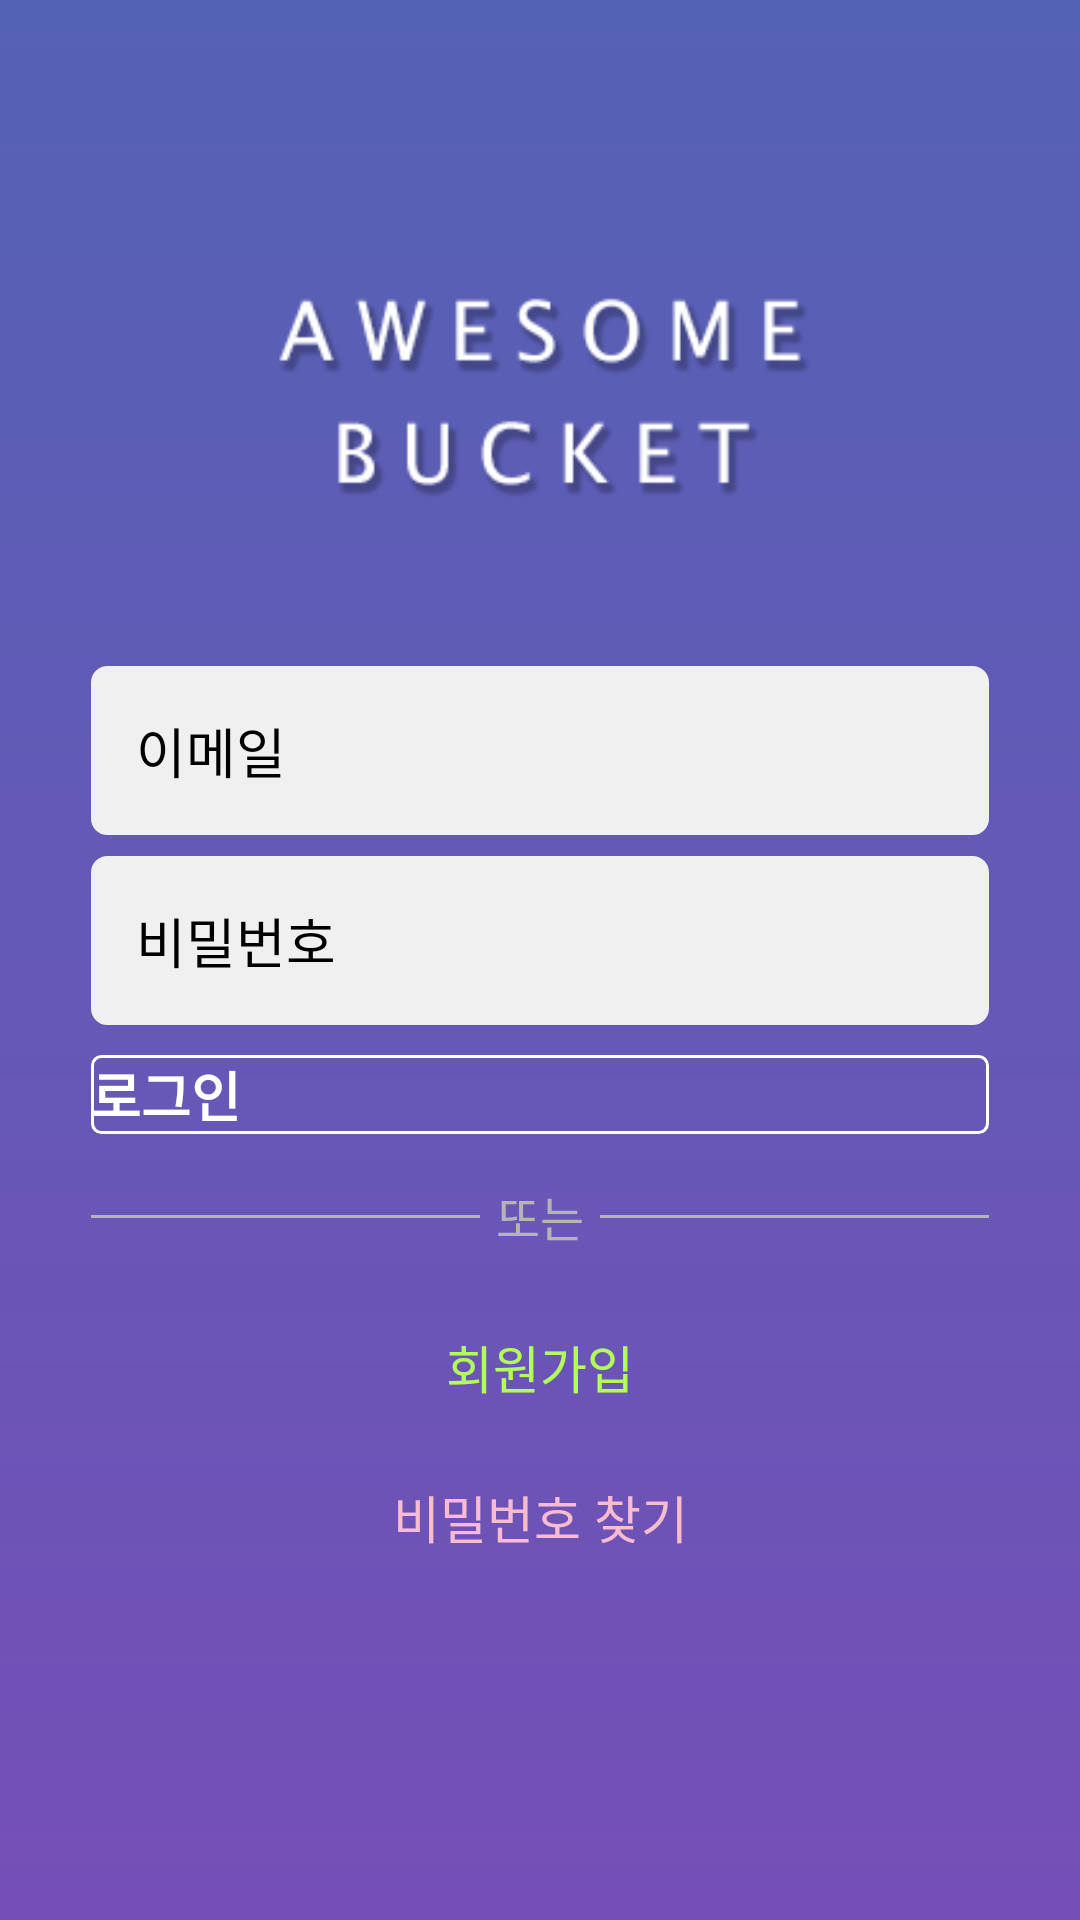

Produce the Android XML layout that renders to this screen, including the resource entries it uses.
<!-- AndroidManifest.xml: application theme Theme.AwesomeBucket -->
<!-- res/layout/login.xml -->
<?xml version="1.0" encoding="utf-8"?>
<androidx.constraintlayout.widget.ConstraintLayout xmlns:android="http://schemas.android.com/apk/res/android"
    xmlns:app="http://schemas.android.com/apk/res-auto"
    android:layout_width="match_parent"
    android:layout_height="match_parent"
    android:background="@drawable/splash_background"
    android:padding="10dp">

    <androidx.constraintlayout.widget.ConstraintLayout
        android:layout_width="match_parent"
        android:layout_height="wrap_content"
        android:paddingBottom="30dp"
        app:layout_constraintBottom_toBottomOf="parent"
        app:layout_constraintLeft_toLeftOf="parent"
        app:layout_constraintRight_toRightOf="parent"
        app:layout_constraintTop_toTopOf="parent">

        <ImageView
            android:id="@+id/logo"
            android:layout_width="wrap_content"
            android:layout_height="wrap_content"
            android:scaleX="0.85"
            android:scaleY="0.85"
            android:src="@drawable/login_logo"
            app:layout_constraintLeft_toLeftOf="parent"
            app:layout_constraintRight_toRightOf="parent"
            app:layout_constraintTop_toTopOf="parent" />

        <EditText
            android:id="@+id/idET"
            android:layout_width="0dp"
            android:layout_height="wrap_content"
            android:layout_marginTop="50dp"
            android:background="@drawable/edittext_custom"
            android:hint="이메일"
            android:inputType="textEmailAddress"
            android:padding="15dp"
            android:textColorHighlight="@color/purple_200"
            android:textCursorDrawable="@color/purple_200"
            android:textSize="18sp"
            app:layout_constraintLeft_toLeftOf="@id/guidelineLeft"
            app:layout_constraintRight_toRightOf="@id/guidelineRight"
            app:layout_constraintTop_toBottomOf="@id/logo" />

        <EditText
            android:id="@+id/pwET"
            android:layout_width="0dp"
            android:layout_height="wrap_content"
            android:layout_marginTop="7dp"
            android:background="@drawable/edittext_custom"
            android:hint="비밀번호"
            android:inputType="textPassword"
            android:maxLength="20"
            android:padding="15dp"
            android:textColorHighlight="@color/purple_200"
            android:textCursorDrawable="@color/purple_200"
            android:textSize="18sp"
            app:layout_constraintLeft_toLeftOf="@id/guidelineLeft"
            app:layout_constraintRight_toRightOf="@id/guidelineRight"
            app:layout_constraintTop_toBottomOf="@+id/idET" />

        <Button
            android:id="@+id/loginBtn"
            android:layout_width="0dp"
            android:layout_height="wrap_content"
            android:layout_marginTop="10dp"
            android:background="@drawable/btn_white"
            android:text="로그인"
            android:textColor="@color/white"
            android:textSize="18sp"
            android:textStyle="bold"
            app:layout_constraintLeft_toLeftOf="@id/guidelineLeft"
            app:layout_constraintRight_toRightOf="@id/guidelineRight"
            app:layout_constraintTop_toBottomOf="@+id/pwET" />

        <androidx.constraintlayout.widget.ConstraintLayout
            android:id="@+id/cl"
            android:layout_width="0dp"
            android:layout_height="wrap_content"
            android:layout_marginTop="15dp"
            app:layout_constraintLeft_toLeftOf="@+id/guidelineLeft"
            app:layout_constraintRight_toRightOf="@+id/guidelineRight"
            app:layout_constraintTop_toBottomOf="@+id/loginBtn">

            <TextView
                android:layout_width="0dp"
                android:layout_height="1dp"
                android:background="#B5B5B5"
                app:layout_constraintBottom_toBottomOf="parent"
                app:layout_constraintLeft_toLeftOf="parent"
                app:layout_constraintRight_toLeftOf="@id/orTV"
                app:layout_constraintTop_toTopOf="parent" />

            <TextView
                android:id="@+id/orTV"
                android:layout_width="40dp"
                android:layout_height="25dp"
                android:gravity="center"
                android:maxLines="1"
                android:text=" 또는 "
                android:textColor="#B5B5B5"
                android:textSize="16sp"
                app:layout_constraintBottom_toBottomOf="parent"
                app:layout_constraintLeft_toLeftOf="parent"
                app:layout_constraintRight_toRightOf="parent"
                app:layout_constraintTop_toTopOf="parent" />

            <TextView
                android:layout_width="0dp"
                android:layout_height="1dp"
                android:background="#B5B5B5"
                app:layout_constraintBottom_toBottomOf="parent"
                app:layout_constraintLeft_toRightOf="@id/orTV"
                app:layout_constraintRight_toRightOf="parent"
                app:layout_constraintTop_toTopOf="parent" />

        </androidx.constraintlayout.widget.ConstraintLayout>

        <TextView
            android:id="@+id/joinBtn"
            android:layout_width="wrap_content"
            android:layout_height="wrap_content"
            android:layout_marginTop="25dp"
            android:clickable="true"
            android:focusable="true"
            android:text="회원가입"
            android:textColor="#B2FF59"
            android:textSize="17sp"
            app:layout_constraintLeft_toLeftOf="@id/guidelineLeft"
            app:layout_constraintRight_toRightOf="@id/guidelineRight"
            app:layout_constraintTop_toBottomOf="@id/cl" />

        <TextView
            android:id="@+id/findPwBtn"
            android:layout_width="wrap_content"
            android:layout_height="wrap_content"
            android:layout_marginTop="25dp"
            android:clickable="true"
            android:focusable="true"
            android:text="비밀번호 찾기"
            android:textColor="#F8BBD0"
            android:textSize="17sp"
            app:layout_constraintLeft_toLeftOf="@id/guidelineLeft"
            app:layout_constraintRight_toRightOf="@id/guidelineRight"
            app:layout_constraintTop_toBottomOf="@id/joinBtn" />

        <androidx.constraintlayout.widget.Guideline
            android:id="@+id/guidelineLeft"
            android:layout_width="wrap_content"
            android:layout_height="wrap_content"
            android:orientation="vertical"
            app:layout_constraintGuide_percent="0.06" />

        <androidx.constraintlayout.widget.Guideline
            android:id="@+id/guidelineRight"
            android:layout_width="wrap_content"
            android:layout_height="wrap_content"
            android:orientation="vertical"
            app:layout_constraintGuide_percent="0.94" />

    </androidx.constraintlayout.widget.ConstraintLayout>

</androidx.constraintlayout.widget.ConstraintLayout>
<!-- resources referenced by this layout -->
<resources>
  <color name="purple_200">#FFBB86FC</color>
  <color name="white">#FFFFFFFF</color>
  <!-- drawable btn_white (drawable) -->
  <?xml version="1.0" encoding="utf-8"?>
  <shape xmlns:android="http://schemas.android.com/apk/res/android"
      android:shape="rectangle">
      <solid android:color="@android:color/transparent"></solid>
      <stroke
          android:width="1dp"
          android:color="@color/white" />
      <corners android:radius="3dp"></corners>
  </shape>
  <!-- drawable edittext_custom (drawable) -->
  <?xml version="1.0" encoding="utf-8"?>
  <selector xmlns:android="http://schemas.android.com/apk/res/android">
  
      
      <item android:state_focused="true">
          <shape android:shape="rectangle">
              <stroke
                  android:width="1dp"
                  android:color="@color/pinkpurple" />
              <corners android:radius="5dp"/>
              <solid
                  android:color="#F1F0F0" />
          </shape>
      </item>
  
      
      <item android:state_focused="false">
          <shape android:shape="rectangle">
              <stroke
                  android:width="1dp"
                  android:color="#F1F0F0" />
              <corners android:radius="5dp"/>
              <solid
                  android:color="#F1F0F0" />
          </shape>
      </item>
  
  </selector>
  <!-- drawable login_logo: png bitmap (drawable, 11976 bytes) -->
  <!-- drawable splash_background (drawable) -->
  <?xml version="1.0" encoding="utf-8"?>
  <shape xmlns:android="http://schemas.android.com/apk/res/android">
      <gradient
          android:angle="90"
          android:endColor="@color/blue"
          android:startColor="@color/purple">
      </gradient>
  </shape>
  <style name="Theme.AwesomeBucket" parent="Theme.AppCompat.Light">
          
          <item name="colorPrimary">#5760B5</item>
          <item name="colorPrimaryVariant">#4456B6</item>
          <item name="colorOnPrimary">@color/white</item>
          
          <item name="colorSecondary">#D95CEF</item>
          <item name="colorSecondaryVariant">@color/pinkpurple</item>
          <item name="colorOnSecondary">@color/black</item>
          
          <item name="android:statusBarColor" tools:targetApi="l">?attr/colorPrimaryVariant</item>
  
          
      </style>
  <color name="pinkpurple">#BC1BD8</color>
  <color name="blue">#5462b5</color>
  <color name="purple">#754fb7</color>
  <color name="black">#FF000000</color>
</resources>
